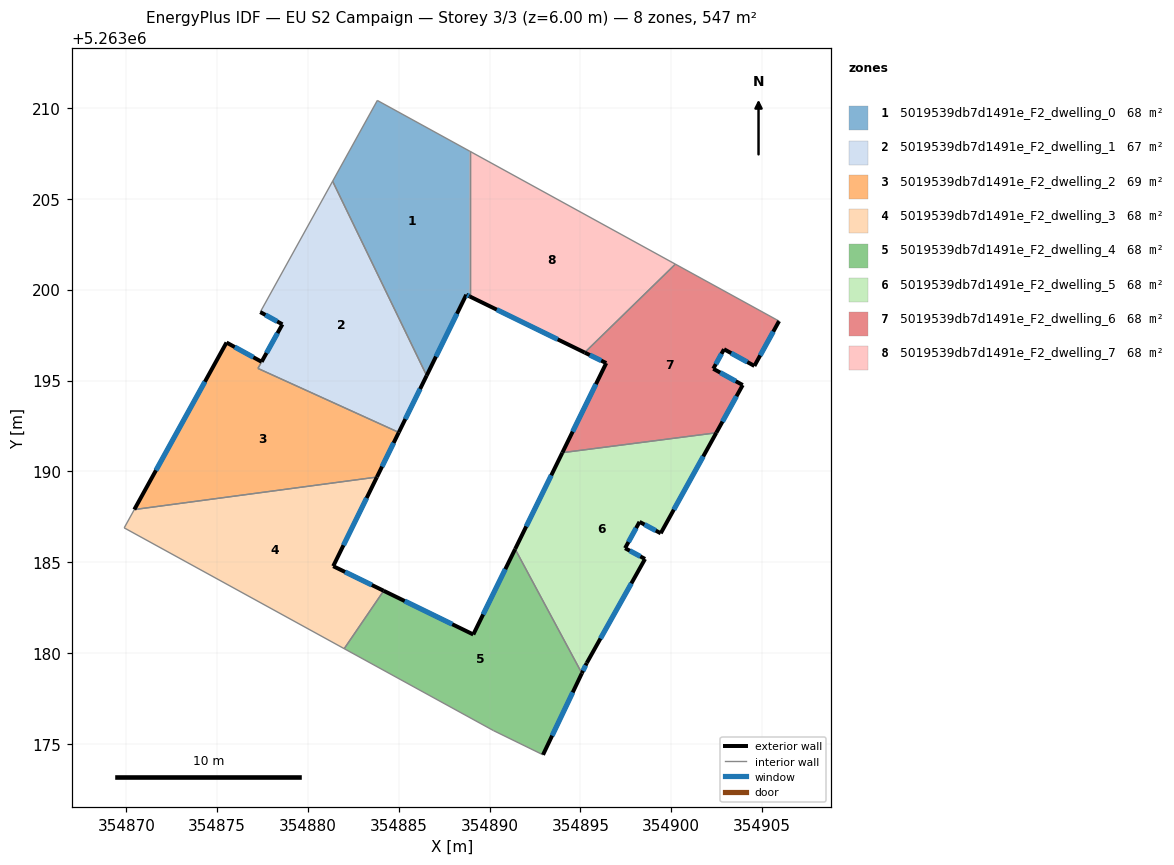
=== STOREY PLAN SPEC (per zone: floor XY polygon, exterior-wall plan segments, windows/doors) ===
zone 1: 5019539db7d1491e_F2_dwelling_0  (68.4 m²)
  floor: (354888.90, 5263207.63) (354888.90, 5263199.63) (354888.71, 5263199.72) (354886.53, 5263195.28) (354881.35, 5263205.97) (354883.82, 5263210.42)
  exterior wall: (354888.71, 5263199.72) – (354888.90, 5263199.63)  [0.2 m]
    window: (354888.76, 5263199.70) – (354888.86, 5263199.65)  [0.2 m²]
  exterior wall: (354886.53, 5263195.28) – (354888.71, 5263199.72)  [5.0 m]
    window: (354887.04, 5263196.32) – (354888.20, 5263198.68)  [4.2 m²]
  interior walls: 4
zone 2: 5019539db7d1491e_F2_dwelling_1  (67.3 m²)
  floor: (354881.35, 5263205.97) (354886.53, 5263195.28) (354885.00, 5263192.15) (354877.24, 5263195.67) (354878.59, 5263198.10) (354877.37, 5263198.77)
  exterior wall: (354877.37, 5263198.77) – (354878.59, 5263198.10)  [1.4 m]
    window: (354877.66, 5263198.61) – (354878.30, 5263198.25)  [1.2 m²]
  exterior wall: (354885.00, 5263192.15) – (354886.53, 5263195.28)  [3.5 m]
    window: (354885.36, 5263192.88) – (354886.17, 5263194.54)  [2.9 m²]
  exterior wall: (354878.59, 5263198.10) – (354877.45, 5263196.03)  [2.4 m]
    window: (354878.32, 5263197.61) – (354877.72, 5263196.52)  [2.0 m²]
  interior walls: 4
zone 3: 5019539db7d1491e_F2_dwelling_2  (69.5 m²)
  floor: (354885.00, 5263192.15) (354883.79, 5263189.69) (354870.44, 5263187.90) (354875.52, 5263197.09) (354877.45, 5263196.03) (354877.24, 5263195.67)
  exterior wall: (354875.52, 5263197.09) – (354870.44, 5263187.90)  [10.5 m]
    window: (354874.32, 5263194.94) – (354871.63, 5263190.06)  [8.9 m²]
  exterior wall: (354877.45, 5263196.03) – (354875.52, 5263197.09)  [2.2 m]
    window: (354876.99, 5263196.28) – (354875.97, 5263196.85)  [1.9 m²]
  exterior wall: (354883.79, 5263189.69) – (354885.00, 5263192.15)  [2.7 m]
    window: (354884.08, 5263190.27) – (354884.72, 5263191.57)  [2.3 m²]
  interior walls: 3
zone 4: 5019539db7d1491e_F2_dwelling_3  (68.4 m²)
  floor: (354883.79, 5263189.69) (354881.39, 5263184.78) (354884.17, 5263183.43) (354881.99, 5263180.24) (354869.88, 5263186.89) (354870.44, 5263187.90)
  exterior wall: (354881.39, 5263184.78) – (354883.79, 5263189.69)  [5.5 m]
    window: (354881.95, 5263185.93) – (354883.23, 5263188.54)  [4.6 m²]
  exterior wall: (354884.17, 5263183.43) – (354881.39, 5263184.78)  [3.1 m]
    window: (354883.51, 5263183.75) – (354882.04, 5263184.46)  [2.6 m²]
  interior walls: 4
zone 5: 5019539db7d1491e_F2_dwelling_4  (68.4 m²)
  floor: (354891.40, 5263185.72) (354895.08, 5263178.89) (354892.94, 5263174.40) (354890.21, 5263175.74) (354881.99, 5263180.24) (354884.17, 5263183.43) (354889.10, 5263181.02)
  exterior wall: (354889.10, 5263181.02) – (354884.17, 5263183.43)  [5.5 m]
    window: (354887.94, 5263181.59) – (354885.33, 5263182.86)  [4.6 m²]
  exterior wall: (354891.40, 5263185.72) – (354889.10, 5263181.02)  [5.2 m]
    window: (354890.86, 5263184.62) – (354889.64, 5263182.13)  [4.4 m²]
  exterior wall: (354892.94, 5263174.40) – (354895.08, 5263178.89)  [5.0 m]
    window: (354893.44, 5263175.45) – (354894.57, 5263177.83)  [4.2 m²]
  interior walls: 4
zone 6: 5019539db7d1491e_F2_dwelling_5  (68.4 m²)
  floor: (354902.48, 5263192.12) (354899.42, 5263186.59) (354898.25, 5263187.22) (354897.45, 5263185.77) (354898.55, 5263185.18) (354895.35, 5263179.46) (354895.08, 5263178.89) (354891.40, 5263185.72) (354894.00, 5263191.03)
  exterior wall: (354897.45, 5263185.77) – (354898.25, 5263187.22)  [1.7 m]
    window: (354897.64, 5263186.11) – (354898.06, 5263186.88)  [1.4 m²]
  exterior wall: (354898.55, 5263185.18) – (354897.45, 5263185.77)  [1.3 m]
    window: (354898.30, 5263185.32) – (354897.71, 5263185.63)  [1.1 m²]
  exterior wall: (354895.35, 5263179.46) – (354898.55, 5263185.18)  [6.6 m]
    window: (354896.10, 5263180.80) – (354897.80, 5263183.84)  [5.5 m²]
  exterior wall: (354895.08, 5263178.89) – (354895.35, 5263179.46)  [0.6 m]
    window: (354895.14, 5263179.02) – (354895.28, 5263179.32)  [0.5 m²]
  exterior wall: (354894.00, 5263191.03) – (354891.40, 5263185.72)  [5.9 m]
    window: (354893.39, 5263189.78) – (354892.01, 5263186.97)  [5.0 m²]
  exterior wall: (354899.42, 5263186.59) – (354902.48, 5263192.12)  [6.3 m]
    window: (354900.14, 5263187.89) – (354901.76, 5263190.83)  [5.3 m²]
  exterior wall: (354898.25, 5263187.22) – (354899.42, 5263186.59)  [1.3 m]
    window: (354898.53, 5263187.07) – (354899.14, 5263186.74)  [1.1 m²]
  interior walls: 2
zone 7: 5019539db7d1491e_F2_dwelling_6  (68.4 m²)
  floor: (354905.93, 5263198.27) (354904.57, 5263195.81) (354902.90, 5263196.73) (354902.31, 5263195.65) (354903.93, 5263194.75) (354902.48, 5263192.12) (354894.00, 5263191.03) (354896.42, 5263195.96) (354895.23, 5263196.54) (354900.22, 5263201.41)
  exterior wall: (354902.48, 5263192.12) – (354903.93, 5263194.75)  [3.0 m]
    window: (354902.82, 5263192.74) – (354903.59, 5263194.14)  [2.5 m²]
  exterior wall: (354896.42, 5263195.96) – (354894.00, 5263191.03)  [5.5 m]
    window: (354895.85, 5263194.80) – (354894.57, 5263192.19)  [4.6 m²]
  exterior wall: (354895.23, 5263196.54) – (354896.42, 5263195.96)  [1.3 m]
    window: (354895.51, 5263196.41) – (354896.14, 5263196.10)  [1.1 m²]
  exterior wall: (354904.57, 5263195.81) – (354905.93, 5263198.27)  [2.8 m]
    window: (354904.89, 5263196.39) – (354905.61, 5263197.69)  [2.4 m²]
  exterior wall: (354902.90, 5263196.73) – (354904.57, 5263195.81)  [1.9 m]
    window: (354903.29, 5263196.51) – (354904.18, 5263196.02)  [1.6 m²]
  exterior wall: (354902.31, 5263195.65) – (354902.90, 5263196.73)  [1.2 m]
    window: (354902.45, 5263195.90) – (354902.76, 5263196.47)  [1.0 m²]
  exterior wall: (354903.93, 5263194.75) – (354902.31, 5263195.65)  [1.9 m]
    window: (354903.55, 5263194.96) – (354902.69, 5263195.44)  [1.6 m²]
  interior walls: 3
zone 8: 5019539db7d1491e_F2_dwelling_7  (68.4 m²)
  floor: (354900.22, 5263201.41) (354895.23, 5263196.54) (354888.90, 5263199.63) (354888.90, 5263207.63)
  exterior wall: (354888.90, 5263199.63) – (354895.23, 5263196.54)  [7.0 m]
    window: (354890.39, 5263198.91) – (354893.75, 5263197.27)  [5.9 m²]
  interior walls: 3

=== DERIVED (storey summary) ===
Building: EU S2 Campaign
Storey: 3 of 3  (floor level z = 6.00 m)
Storey gross floor area: 547.0 m²
Zones on this storey: 8
  - 5019539db7d1491e_F2_dwelling_0: floor 68.4 m²; exterior wall 5.2 m (15.5 m²); 2 window(s) 4.4 m²; WWR 28.1%
  - 5019539db7d1491e_F2_dwelling_1: floor 67.3 m²; exterior wall 7.2 m (21.7 m²); 3 window(s) 6.1 m²; WWR 28.1%
  - 5019539db7d1491e_F2_dwelling_2: floor 69.5 m²; exterior wall 15.4 m (46.3 m²); 3 window(s) 13.0 m²; WWR 28.1%
  - 5019539db7d1491e_F2_dwelling_3: floor 68.4 m²; exterior wall 8.6 m (25.7 m²); 2 window(s) 7.2 m²; WWR 28.1%
  - 5019539db7d1491e_F2_dwelling_4: floor 68.4 m²; exterior wall 15.7 m (47.1 m²); 3 window(s) 13.2 m²; WWR 28.1%
  - 5019539db7d1491e_F2_dwelling_5: floor 68.4 m²; exterior wall 23.6 m (70.9 m²); 7 window(s) 20.0 m²; WWR 28.1%
  - 5019539db7d1491e_F2_dwelling_6: floor 68.4 m²; exterior wall 17.6 m (52.9 m²); 7 window(s) 14.9 m²; WWR 28.1%
  - 5019539db7d1491e_F2_dwelling_7: floor 68.4 m²; exterior wall 7.0 m (21.1 m²); 1 window(s) 5.9 m²; WWR 28.1%
Zone adjacency (shared interzone walls):
  - 5019539db7d1491e_F2_dwelling_0 ↔ 5019539db7d1491e_F2_dwelling_1
  - 5019539db7d1491e_F2_dwelling_0 ↔ 5019539db7d1491e_F2_dwelling_7
  - 5019539db7d1491e_F2_dwelling_1 ↔ 5019539db7d1491e_F2_dwelling_2
  - 5019539db7d1491e_F2_dwelling_2 ↔ 5019539db7d1491e_F2_dwelling_3
  - 5019539db7d1491e_F2_dwelling_3 ↔ 5019539db7d1491e_F2_dwelling_4
  - 5019539db7d1491e_F2_dwelling_4 ↔ 5019539db7d1491e_F2_dwelling_5
  - 5019539db7d1491e_F2_dwelling_5 ↔ 5019539db7d1491e_F2_dwelling_6
  - 5019539db7d1491e_F2_dwelling_6 ↔ 5019539db7d1491e_F2_dwelling_7